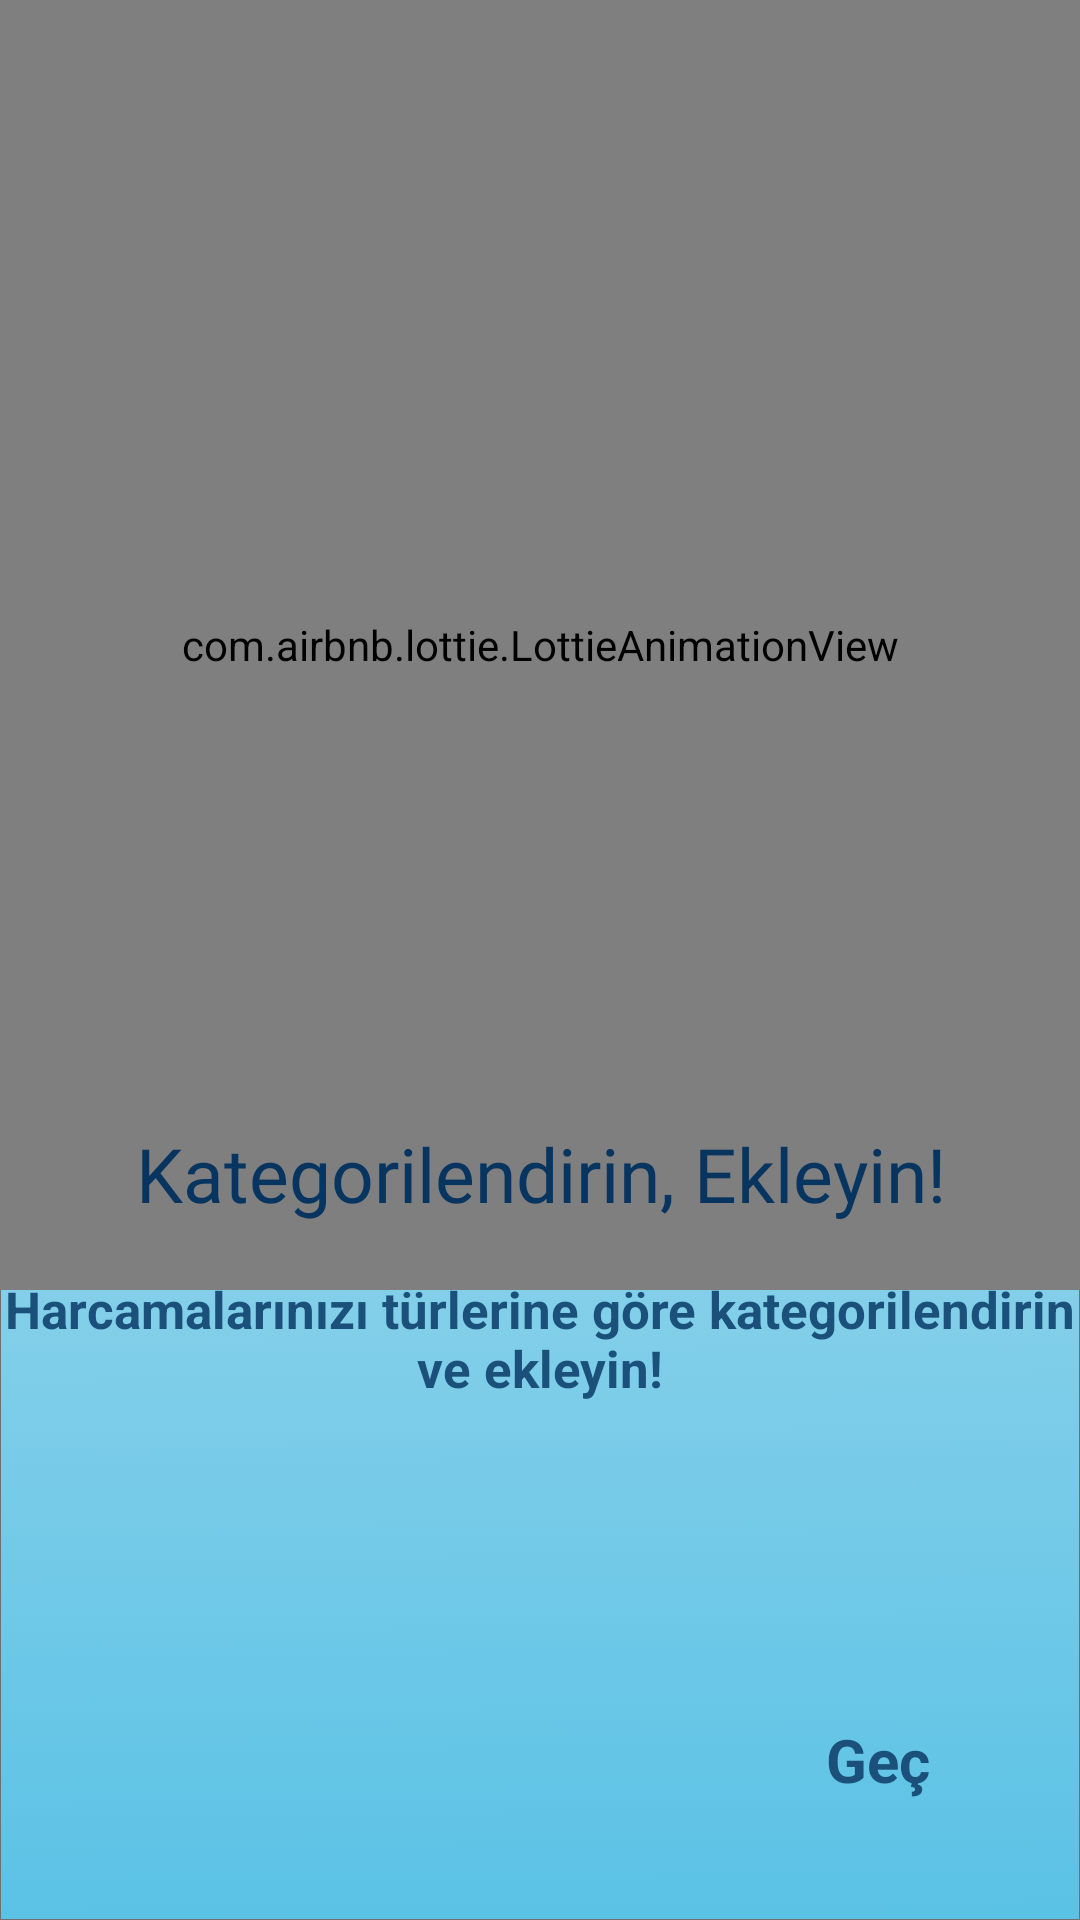

Layout XML and referenced resources for this Android screen:
<!-- AndroidManifest.xml: application theme Theme.HarcamaTakipApp -->
<!-- res/layout/fragment_on_boarding_screen2.xml -->
<?xml version="1.0" encoding="utf-8"?>
<androidx.constraintlayout.widget.ConstraintLayout xmlns:android="http://schemas.android.com/apk/res/android"
    xmlns:app="http://schemas.android.com/apk/res-auto"
    xmlns:tools="http://schemas.android.com/tools"
    android:layout_width="match_parent"
    android:layout_height="match_parent"
    android:background="@drawable/background_asset"
    tools:context=".onborarding.screens.OnBoardingScreen1">

    <com.airbnb.lottie.LottieAnimationView
        android:layout_width="match_parent"
        android:layout_height="430dp"
        app:layout_constraintEnd_toEndOf="parent"
        app:layout_constraintHorizontal_bias="0.5"
        app:layout_constraintStart_toStartOf="parent"
        app:layout_constraintTop_toTopOf="parent"
        app:lottie_autoPlay="true"
        app:lottie_loop="true"
        app:lottie_rawRes="@raw/onboarding2" />

    <TextView
        android:id="@+id/textViewOnB2t"
        android:layout_width="wrap_content"
        android:layout_height="wrap_content"
        android:layout_marginBottom="232dp"
        android:fontFamily="@font/work_sans_bold"
        android:gravity="center"
        android:text="Kategorilendirin, Ekleyin!"
        android:textColor="@color/ozel_lacivert"
        android:textSize="25sp"
        app:layout_constraintBottom_toBottomOf="parent"
        app:layout_constraintEnd_toEndOf="parent"
        app:layout_constraintStart_toStartOf="parent" />

    <TextView
        android:id="@+id/textViewOnB2d"
        android:layout_width="wrap_content"
        android:layout_height="wrap_content"
        android:layout_marginTop="20dp"
        android:layout_marginBottom="176dp"
        android:gravity="center"
        android:text="Harcamalarınızı türlerine göre kategorilendirin ve ekleyin!"
        android:textColor="@color/ozel_lacivertAcik"
        android:textSize="17sp"
        android:textStyle="bold"
        app:layout_constraintBottom_toBottomOf="parent"
        app:layout_constraintEnd_toEndOf="parent"
        app:layout_constraintHorizontal_bias="0.0"
        app:layout_constraintStart_toStartOf="parent"
        app:layout_constraintTop_toBottomOf="@+id/textViewOnB2t" />

    <TextView
        android:id="@+id/textViewGec2"
        android:layout_width="wrap_content"
        android:layout_height="wrap_content"
        android:layout_marginEnd="50dp"
        android:layout_marginBottom="40dp"
        android:text="Geç"
        android:textColor="@color/ozel_lacivertAcik"
        android:textSize="20sp"
        android:textStyle="bold"
        app:layout_constraintBottom_toBottomOf="parent"
        app:layout_constraintEnd_toEndOf="parent" />


</androidx.constraintlayout.widget.ConstraintLayout>
<!-- resources referenced by this layout -->
<resources>
  <color name="ozel_lacivert">#073560</color>
  <color name="ozel_lacivertAcik">#1A5079</color>
  <!-- drawable background_asset: png bitmap (drawable-hdpi, 160831 bytes) -->
  <style name="Theme.HarcamaTakipApp" parent="Theme.MaterialComponents.DayNight.DarkActionBar">
          
          <item name="colorPrimary">@color/purple_500</item>
          <item name="colorPrimaryVariant">@color/purple_700</item>
          <item name="colorOnPrimary">@color/white</item>
          
          <item name="colorSecondary">@color/teal_200</item>
          <item name="colorSecondaryVariant">@color/teal_700</item>
          <item name="colorOnSecondary">@color/black</item>
          
          <item name="android:statusBarColor" tools:targetApi="l">?attr/colorPrimaryVariant</item>
          
          <item name="windowNoTitle">true</item>
          <item name="windowActionBar">false</item>
          <item name="android:windowFullscreen">true</item>
      </style>
  <color name="purple_500">#1A5079</color>
  <color name="purple_700">#FF3700B3</color>
  <color name="white">#FFFFFFFF</color>
  <color name="teal_200">#FF03DAC5</color>
  <color name="teal_700">#FF018786</color>
  <color name="black">#FF000000</color>
</resources>
